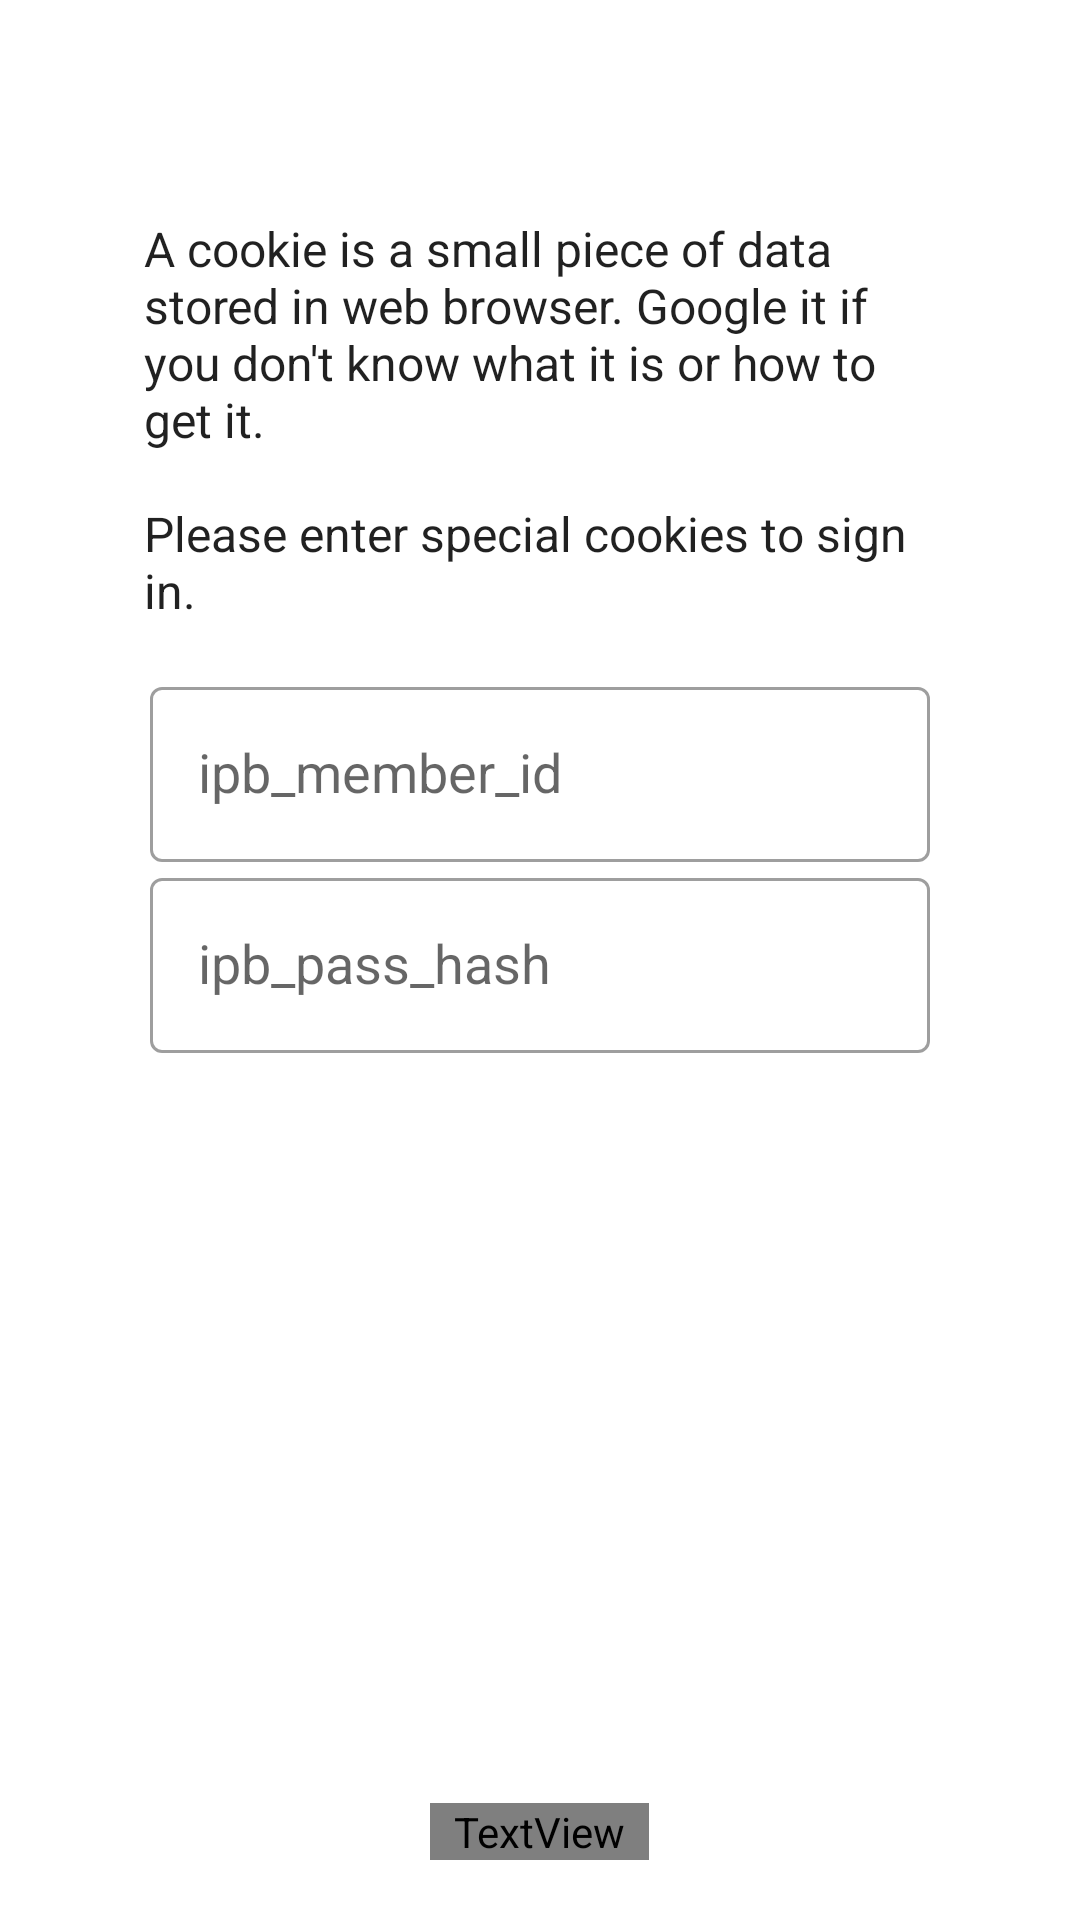

Layout XML and referenced resources for this Android screen:
<!-- AndroidManifest.xml: application theme AppTheme -->
<!-- res/layout/scene_cookie_sign_in.xml -->
<?xml version="1.0" encoding="utf-8"?>
<FrameLayout xmlns:android="http://schemas.android.com/apk/res/android"
    xmlns:app="http://schemas.android.com/apk/res-auto"
    android:layout_width="match_parent"
    android:layout_height="match_parent"
    android:orientation="vertical"
    app:fitsSystemWindowsInsets="top|bottom">

    <ScrollView
        android:id="@+id/cookie_signin_form"
        android:layout_width="match_parent"
        android:layout_height="match_parent"
        android:fillViewport="true">

        <LinearLayout
            android:layout_width="match_parent"
            android:layout_height="wrap_content"
            android:orientation="vertical"
            android:padding="@dimen/keyline_margin">

            <ImageView
                android:layout_width="wrap_content"
                android:layout_height="wrap_content"
                android:layout_gravity="center_horizontal"
                android:padding="@dimen/keyline_margin"
                app:srcCompat="@drawable/v_cookie_brown_x48" />

            <TextView
                android:layout_width="wrap_content"
                android:layout_height="wrap_content"
                android:paddingHorizontal="32dp"
                android:paddingTop="24dp"
                android:text="@string/cookie_explain"
                android:textColor="?android:attr/textColorPrimary"
                android:textSize="@dimen/text_little_small" />

            <com.google.android.material.textfield.TextInputLayout
                android:id="@+id/ipb_member_id_layout"
                style="@style/Widget.MaterialComponents.TextInputLayout.OutlinedBox"
                android:layout_width="wrap_content"
                android:layout_height="wrap_content"
                android:layout_gravity="center_horizontal"
                android:layout_marginTop="@dimen/keyline_margin"
                android:hint="ipb_member_id"
                android:minWidth="@dimen/single_max_width">

                <com.google.android.material.textfield.TextInputEditText
                    style="@style/FixedLineHeightEditText"
                    android:layout_width="match_parent"
                    android:layout_height="wrap_content"
                    android:imeOptions="actionNext"
                    android:inputType="text"
                    android:maxLines="1"
                    android:singleLine="true" />

            </com.google.android.material.textfield.TextInputLayout>

            <com.google.android.material.textfield.TextInputLayout
                android:id="@+id/ipb_pass_hash_layout"
                style="@style/Widget.MaterialComponents.TextInputLayout.OutlinedBox"
                android:layout_width="wrap_content"
                android:layout_height="wrap_content"
                android:layout_gravity="center_horizontal"
                android:hint="ipb_pass_hash"
                android:minWidth="@dimen/single_max_width">

                <com.google.android.material.textfield.TextInputEditText
                    style="@style/FixedLineHeightEditText"
                    android:layout_width="match_parent"
                    android:layout_height="wrap_content"
                    android:imeOptions="actionDone"
                    android:inputType="text"
                    android:maxLines="1"
                    android:singleLine="true" />

            </com.google.android.material.textfield.TextInputLayout>

            <Space
                android:layout_width="wrap_content"
                android:layout_height="0dp"
                android:layout_weight="1" />

            <LinearLayout
                android:id="@+id/buttonPanel"
                style="?attr/buttonBarStyle"
                android:layout_width="match_parent"
                android:layout_height="wrap_content"
                android:clipToPadding="false"
                android:gravity="bottom"
                android:orientation="vertical"
                android:paddingHorizontal="12dp"
                android:paddingVertical="4dp">

                <Button
                    android:id="@+id/ok"
                    style="@style/Widget.MaterialComponents.Button"
                    android:layout_width="match_parent"
                    android:layout_height="wrap_content"
                    android:layout_weight="1"
                    android:text="@android:string/ok" />

            </LinearLayout>

            <LinearLayout
                android:layout_width="match_parent"
                android:layout_height="wrap_content"
                android:clipToPadding="false"
                android:gravity="center_horizontal"
                android:orientation="horizontal"
                android:paddingHorizontal="12dp"
                android:paddingVertical="4dp">

                <TextView
                    android:id="@+id/from_clipboard"
                    android:layout_width="wrap_content"
                    android:layout_height="wrap_content"
                    android:background="?selectableItemBackground"
                    android:paddingHorizontal="8dp"
                    android:text="@string/from_clipboard"
                    android:textColor="?attr/textColorThemeAccent" />

            </LinearLayout>
        </LinearLayout>
    </ScrollView>

    <FrameLayout
        android:id="@+id/progress"
        android:layout_width="match_parent"
        android:layout_height="match_parent"
        android:clickable="true"
        android:visibility="gone">

        <com.google.android.material.progressindicator.CircularProgressIndicator
            style="@style/ProgressView"
            android:layout_width="wrap_content"
            android:layout_height="wrap_content"
            android:layout_gravity="center" />

    </FrameLayout>

</FrameLayout>
<!-- resources referenced by this layout -->
<resources>
  <dimen name="keyline_margin">16dp</dimen>
  <dimen name="single_max_width">260dp</dimen>
  <dimen name="text_little_small">16sp</dimen>
  <string name="cookie_explain">A cookie is a small piece of data stored in web browser. Google it if you don\'t know what it is or how to get it.\n\nPlease enter special cookies to sign in.</string>
  <string name="from_clipboard">From clipboard</string>
  <style name="FixedLineHeightEditText" parent="Widget.AppCompat.EditText">
          <item name="android:useLocalePreferredLineHeightForMinimum" tools:targetApi="35">false</item>
      </style>
</resources>
